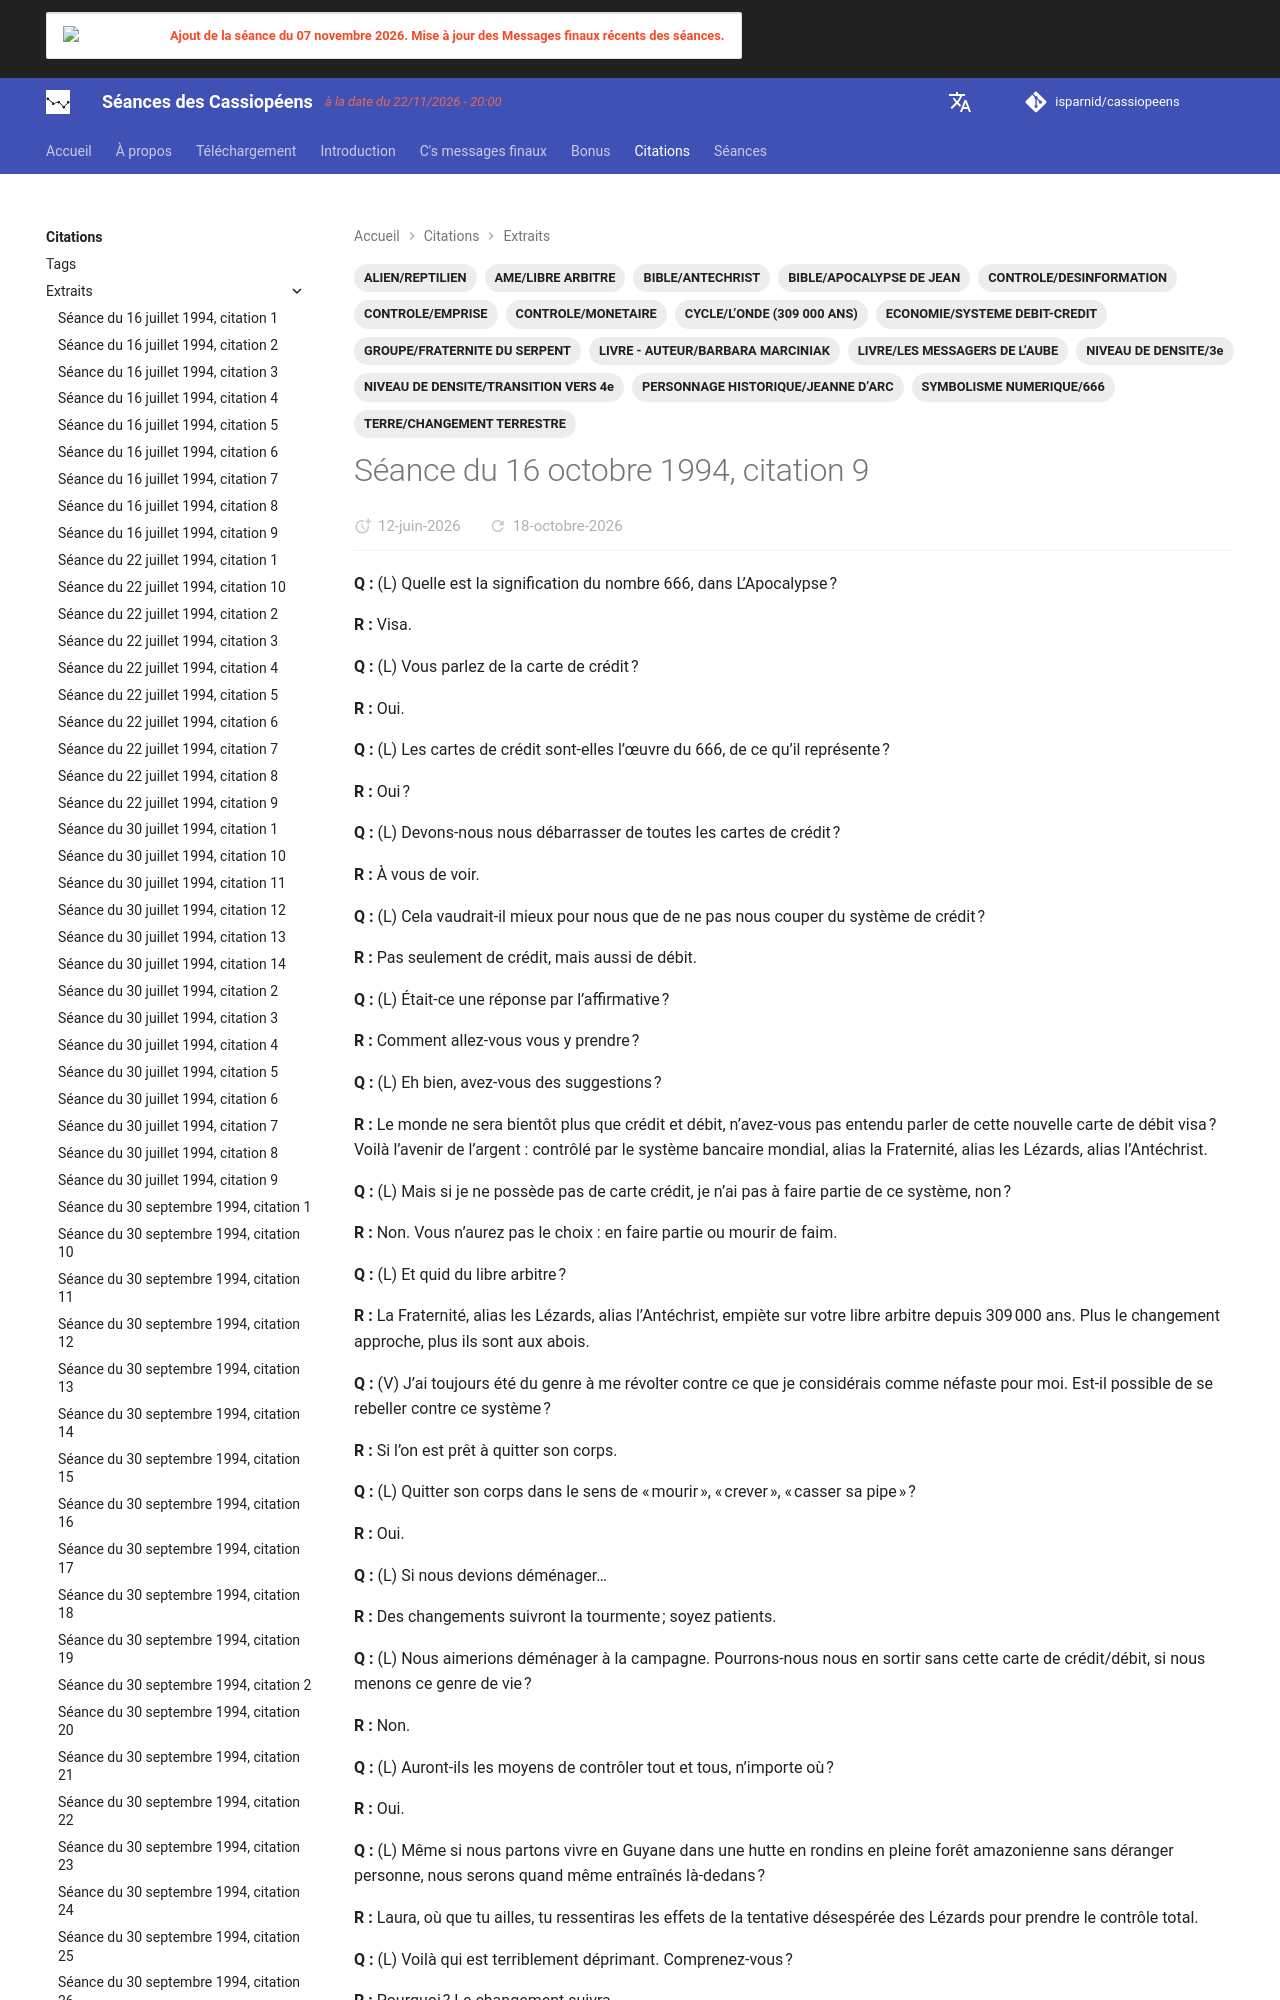

repository: isparnid/cassiopeens · page: citations/extraits/1994-10-16_citation-9/index.html · generator: mkdocs

---
title: "Séance du 16 octobre 1994, citation 9"
date:
  created: 2026-03-28
  updated: 2026-10-16
tags:
  - ALIEN/REPTILIEN
  - AME/LIBRE ARBITRE
  - BIBLE/ANTECHRIST
  - BIBLE/APOCALYPSE DE JEAN
  - CONTROLE/DESINFORMATION
  - CONTROLE/EMPRISE
  - CONTROLE/MONETAIRE
  - CYCLE/L’ONDE (309 000 ANS)
  - ECONOMIE/SYSTEME DEBIT-CREDIT
  - GROUPE/FRATERNITE DU SERPENT
  - LIVRE/LES MESSAGERS DE L’AUBE
  - LIVRE - AUTEUR/BARBARA MARCINIAK
  - NIVEAU
